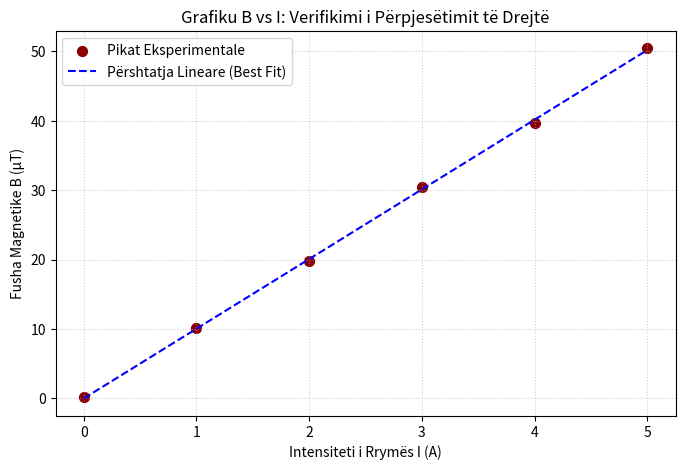

Source code (Python): (Note: this script raises an exception after producing the figure.)
import numpy as np
import matplotlib.pyplot as plt
from scipy.optimize import curve_fit

# 1. Të dhënat eksperimentale të mbledhura (Pjesa A)
rryma_I = np.array([0.0, 1.0, 2.0, 3.0, 4.0, 5.0]) # në Amper
# Fusha B e matur në mikroTesla (μT)
fusha_B = np.array([0.2, 10.1, 19.8, 30.5, 39.7, 50.4]) 

# Konvertojmë fushën në Tesla për llogaritje teorike
fusha_B_T = fusha_B * 1e-6

# 2. Funksioni linear për Fitting (B = m * I)
def model_linear(I, m):
    return m * I

idempotent, kovarianca = curve_fit(model_linear, rryma_I, fusha_B_T)
pjerresia_m = idempotent[0]

# 3. Ndërtimi i grafikut profesional
plt.figure(figsize=(8, 5))
plt.scatter(rryma_I, fusha_B, color='darkred', s=50, label='Pikat Eksperimentale')
plt.plot(rryma_I, model_linear(rryma_I, pjerresia_m) * 1e6, color='blue', linestyle='--', label=f'Përshtatja Lineare (Best Fit)')

plt.xlabel('Intensiteti i Rrymës I (A)')
plt.ylabel('Fusha Magnetike B (μT)')
plt.title('Grafiku B vs I: Verifikimi i Përpjesëtimit të Drejtë')
plt.grid(True, linestyle=':', alpha=0.6)
plt.legend()
plt.savefig('figs/fusha_magnetike_fit.png')
plt.show()

print(f"Pjerrësia e gjetur nga grafiku (m): {pjerresia_m:.3e} T/A")

r_konstante = 0.02 # metra
mu_0_teorike = 4 * np.pi * 1e-7

# Llogaritja eksperimentale
mu_0_eksperimentale = pjerresia_m * 2 * np.pi * r_konstante
gabimi_relativ = abs(mu_0_eksperimentale - mu_0_teorike) / mu_0_teorike * 100

print(f"Vlera e μ0 teorike:       {mu_0_teorike:.3e} T*m/A")
print(f"Vlera e μ0 eksperimentale: {mu_0_eksperimentale:.3e} T*m/A")
print(f"Gabimi Relativ në përqindje: {gabimi_relativ:.2f}%")
